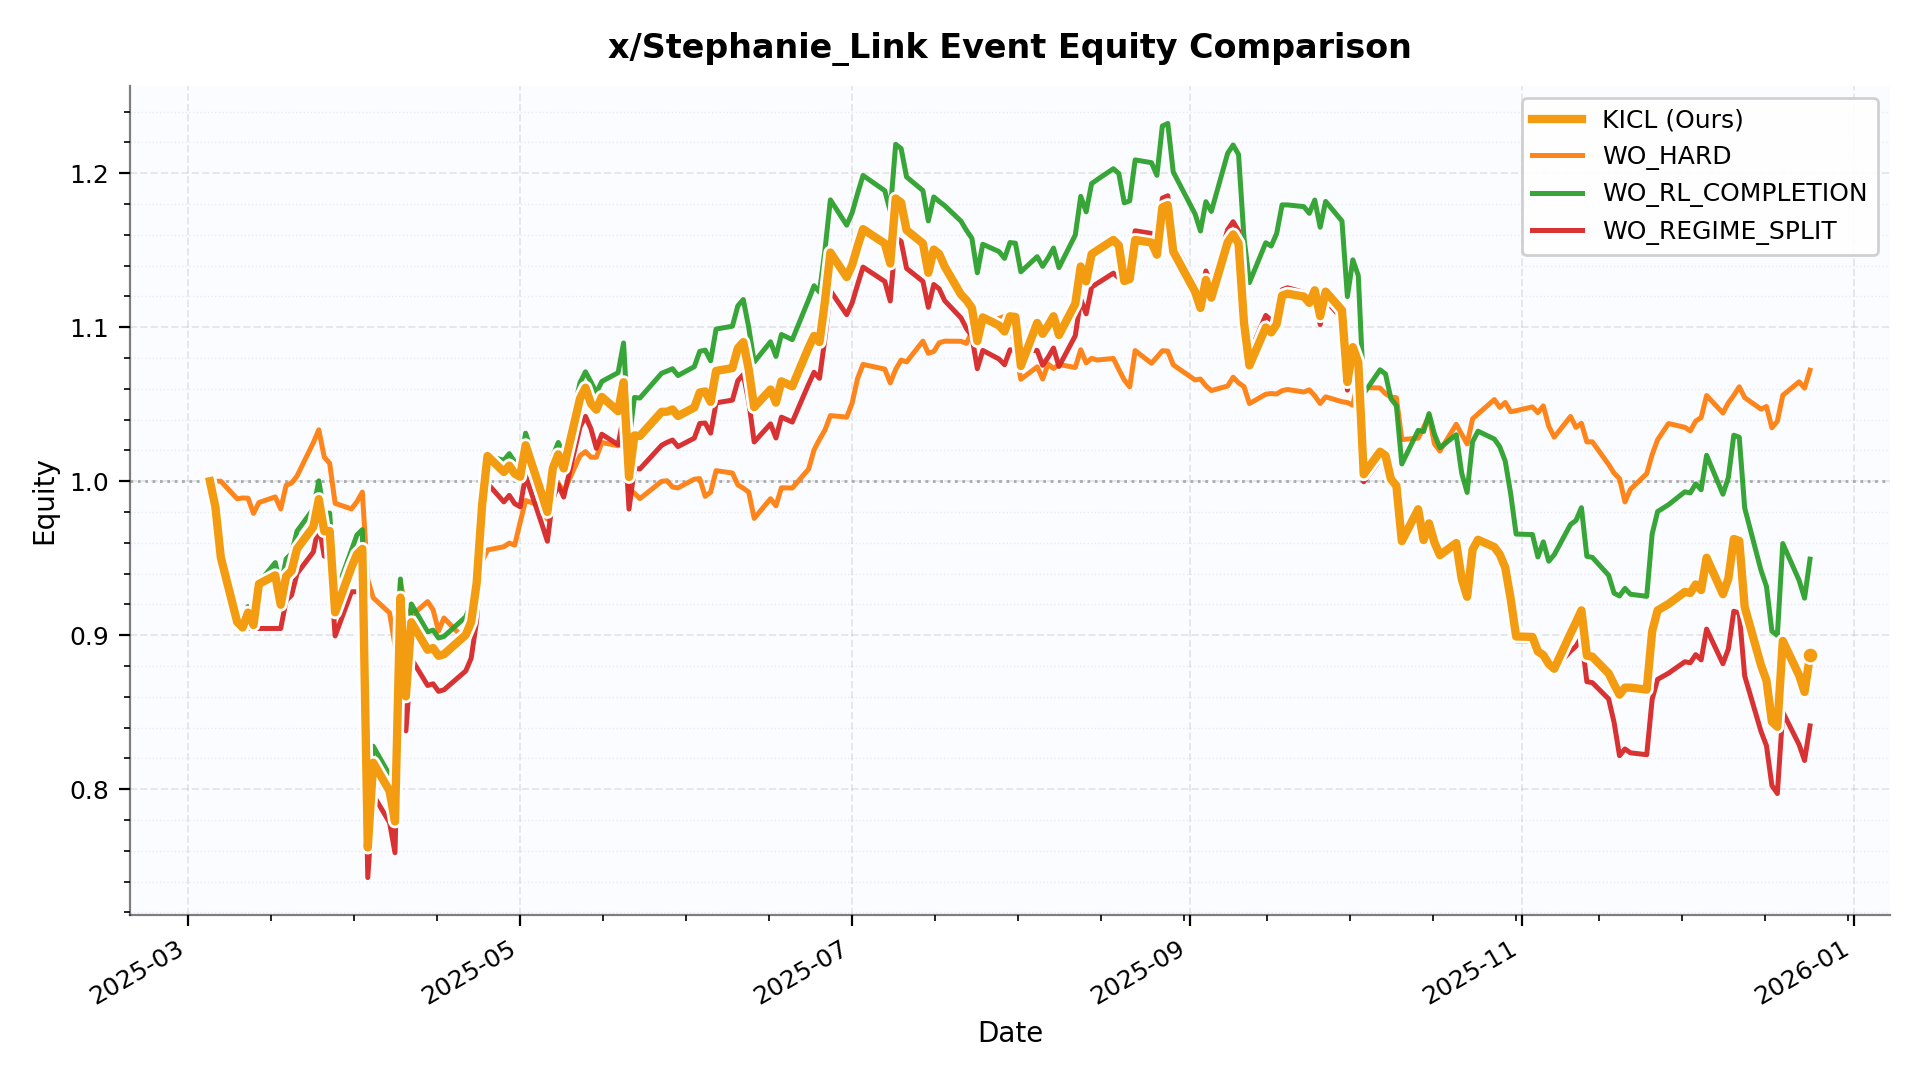

The table this chart was drawn from, first rows:
date, KICL, WO_HARD, WO_RL_COMPLETION, WO_REGIME_SPLIT
2025-03-05 00:00:00, 1.0, 1.0, 1.0, 1.0
2025-03-06 00:00:00, 0.9834, 1.0, 0.9834, 0.9834
2025-03-07 00:00:00, 0.9505, 1.0, 0.9505, 0.9505
2025-03-10 00:00:00, 0.9086, 0.9886, 0.9086, 0.9086
2025-03-11 00:00:00, 0.9051, 0.9891, 0.9036, 0.9044
2025-03-12 00:00:00, 0.9147, 0.989, 0.9187, 0.9044
2025-03-13 00:00:00, 0.9066, 0.9791, 0.9115, 0.9044
2025-03-14 00:00:00, 0.9333, 0.9862, 0.9341, 0.9044
2025-03-17 00:00:00, 0.9389, 0.9898, 0.9472, 0.9044
2025-03-18 00:00:00, 0.9198, 0.982, 0.9309, 0.9044
2025-03-19 00:00:00, 0.9383, 0.9973, 0.9495, 0.9225
2025-03-20 00:00:00, 0.9418, 0.9989, 0.9531, 0.926
2025-03-21 00:00:00, 0.9561, 1.003, 0.9676, 0.9401
2025-03-24 00:00:00, 0.9703, 1.025, 0.982, 0.9541
2025-03-25 00:00:00, 0.9884, 1.033, 1, 0.9718
2025-03-26 00:00:00, 0.9676, 1.016, 0.9792, 0.9513
2025-03-27 00:00:00, 0.9677, 1.012, 0.9793, 0.9515
2025-03-28 00:00:00, 0.9149, 0.9856, 0.9259, 0.8995
2025-03-31 00:00:00, 0.9441, 0.982, 0.9554, 0.9282
2025-04-01 00:00:00, 0.9526, 0.9866, 0.965, 0.9282
2025-04-02 00:00:00, 0.9561, 0.993, 0.9686, 0.9316
2025-04-03 00:00:00, 0.7622, 0.936, 0.7721, 0.7427
2025-04-04 00:00:00, 0.8173, 0.9243, 0.8279, 0.7964
2025-04-07 00:00:00, 0.7989, 0.9145, 0.8093, 0.7785
2025-04-08 00:00:00, 0.7791, 0.8934, 0.7892, 0.7588
2025-04-09 00:00:00, 0.9245, 0.9347, 0.9365, 0.9004
2025-04-10 00:00:00, 0.8603, 0.9164, 0.8715, 0.8379
2025-04-11 00:00:00, 0.9084, 0.9127, 0.9203, 0.8848
2025-04-14 00:00:00, 0.8906, 0.9219, 0.9022, 0.8674
2025-04-15 00:00:00, 0.8917, 0.9165, 0.9033, 0.8685
2025-04-16 00:00:00, 0.8867, 0.9028, 0.8982, 0.8636
2025-04-17 00:00:00, 0.8877, 0.9112, 0.8992, 0.8646
2025-04-21 00:00:00, 0.9002, 0.8966, 0.912, 0.8768
2025-04-22 00:00:00, 0.9087, 0.9106, 0.9206, 0.8851
2025-04-23 00:00:00, 0.9337, 0.9293, 0.9459, 0.9094
2025-04-24 00:00:00, 0.9843, 0.948, 0.9973, 0.9624
2025-04-25 00:00:00, 1.016, 0.9554, 1.017, 0.9986
2025-04-28 00:00:00, 1.006, 0.9575, 1.014, 0.9866
2025-04-29 00:00:00, 1.01, 0.9599, 1.018, 0.9908
2025-04-30 00:00:00, 1.005, 0.9585, 1.013, 0.9854
2025-05-01 00:00:00, 1.003, 0.9734, 1.011, 0.9834
2025-05-02 00:00:00, 1.023, 0.9875, 1.031, 1.004
2025-05-05 00:00:00, 0.9912, 0.9838, 0.9988, 0.972
2025-05-06 00:00:00, 0.9801, 0.9753, 0.9875, 0.9611
2025-05-07 00:00:00, 1.008, 0.9879, 1.016, 0.9889
2025-05-08 00:00:00, 1.017, 0.9987, 1.025, 0.9977
2025-05-09 00:00:00, 1.008, 0.9932, 1.017, 0.9897
2025-05-12 00:00:00, 1.054, 1.017, 1.064, 1.035
2025-05-13 00:00:00, 1.061, 1.019, 1.071, 1.042
2025-05-14 00:00:00, 1.05, 1.016, 1.064, 1.034
2025-05-15 00:00:00, 1.046, 1.016, 1.057, 1.021
2025-05-16 00:00:00, 1.055, 1.025, 1.065, 1.031
2025-05-19 00:00:00, 1.045, 1.023, 1.07, 1.024
2025-05-20 00:00:00, 1.064, 1.025, 1.09, 1.042
2025-05-21 00:00:00, 1.003, 0.9946, 1.027, 0.9819
2025-05-22 00:00:00, 1.03, 0.9921, 1.054, 1.008
2025-05-23 00:00:00, 1.029, 0.9887, 1.054, 1.008
2025-05-27 00:00:00, 1.045, 0.9999, 1.07, 1.023
2025-05-28 00:00:00, 1.045, 1, 1.072, 1.025
2025-05-29 00:00:00, 1.047, 0.9962, 1.073, 1.027
... 145 more rows
